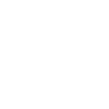
t = 0.00 s
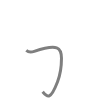
t = 0.50 s
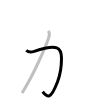
t = 1.25 s
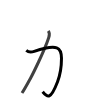
t = 1.75 s
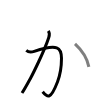
t = 2.50 s
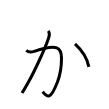
t = 3.00 s

The animated SVG that drew these frames (rendered in a browser with its animation timeline set to each time). Animation: 3 SMIL elements (animate=3); one cycle of 3.00 s.

<svg width="109px" height="109px" viewBox="0 0 px 109px" xmlns="http://www.w3.org/2000/svg" xmlns:xlink="http://www.w3.org/1999/xlink" xml:space="preserve" version="1.1"  baseProfile="full">
<path d="M26.27,50.39c1.73,1.5,4.29,2.15,7.97,0.92c23.56-7.85,27.25-3.81,27.25,7.04c0,8.66-1.15,16.13-3.93,23.33c-7.04,18.25-10.04,16.06-14.9,10.05" style="fill:none;stroke:black;stroke-width:3;opacity:0">
  <animate attributeType="CSS" attributeName="opacity" from="0" to="1" begin="0s" dur="1s" repeatCount="Indefinite" fill="freeze" />
</path>
<path d="M48.32,30.88c0.92,1.27,1.2,4.34,0.46,6.58c-4.62,14.09-16.65,37.81-18.13,40.53c-2.88,5.31-5.88,10.97-8.65,15.01" style="fill:none;stroke:black;stroke-width:3;opacity:0">
  <animate attributeType="CSS" attributeName="opacity" from="0" to="1" begin="1s" dur="1s" repeatCount="Indefinite" fill="freeze" />
</path>
<path d="M75,43.92c6.93,6.35,12.24,14.55,13.86,22.98" style="fill:none;stroke:black;stroke-width:3;opacity:0">
  <animate attributeType="CSS" attributeName="opacity" from="0" to="1" begin="2s" dur="1s" repeatCount="Indefinite" fill="freeze" />
</path>
</svg>
